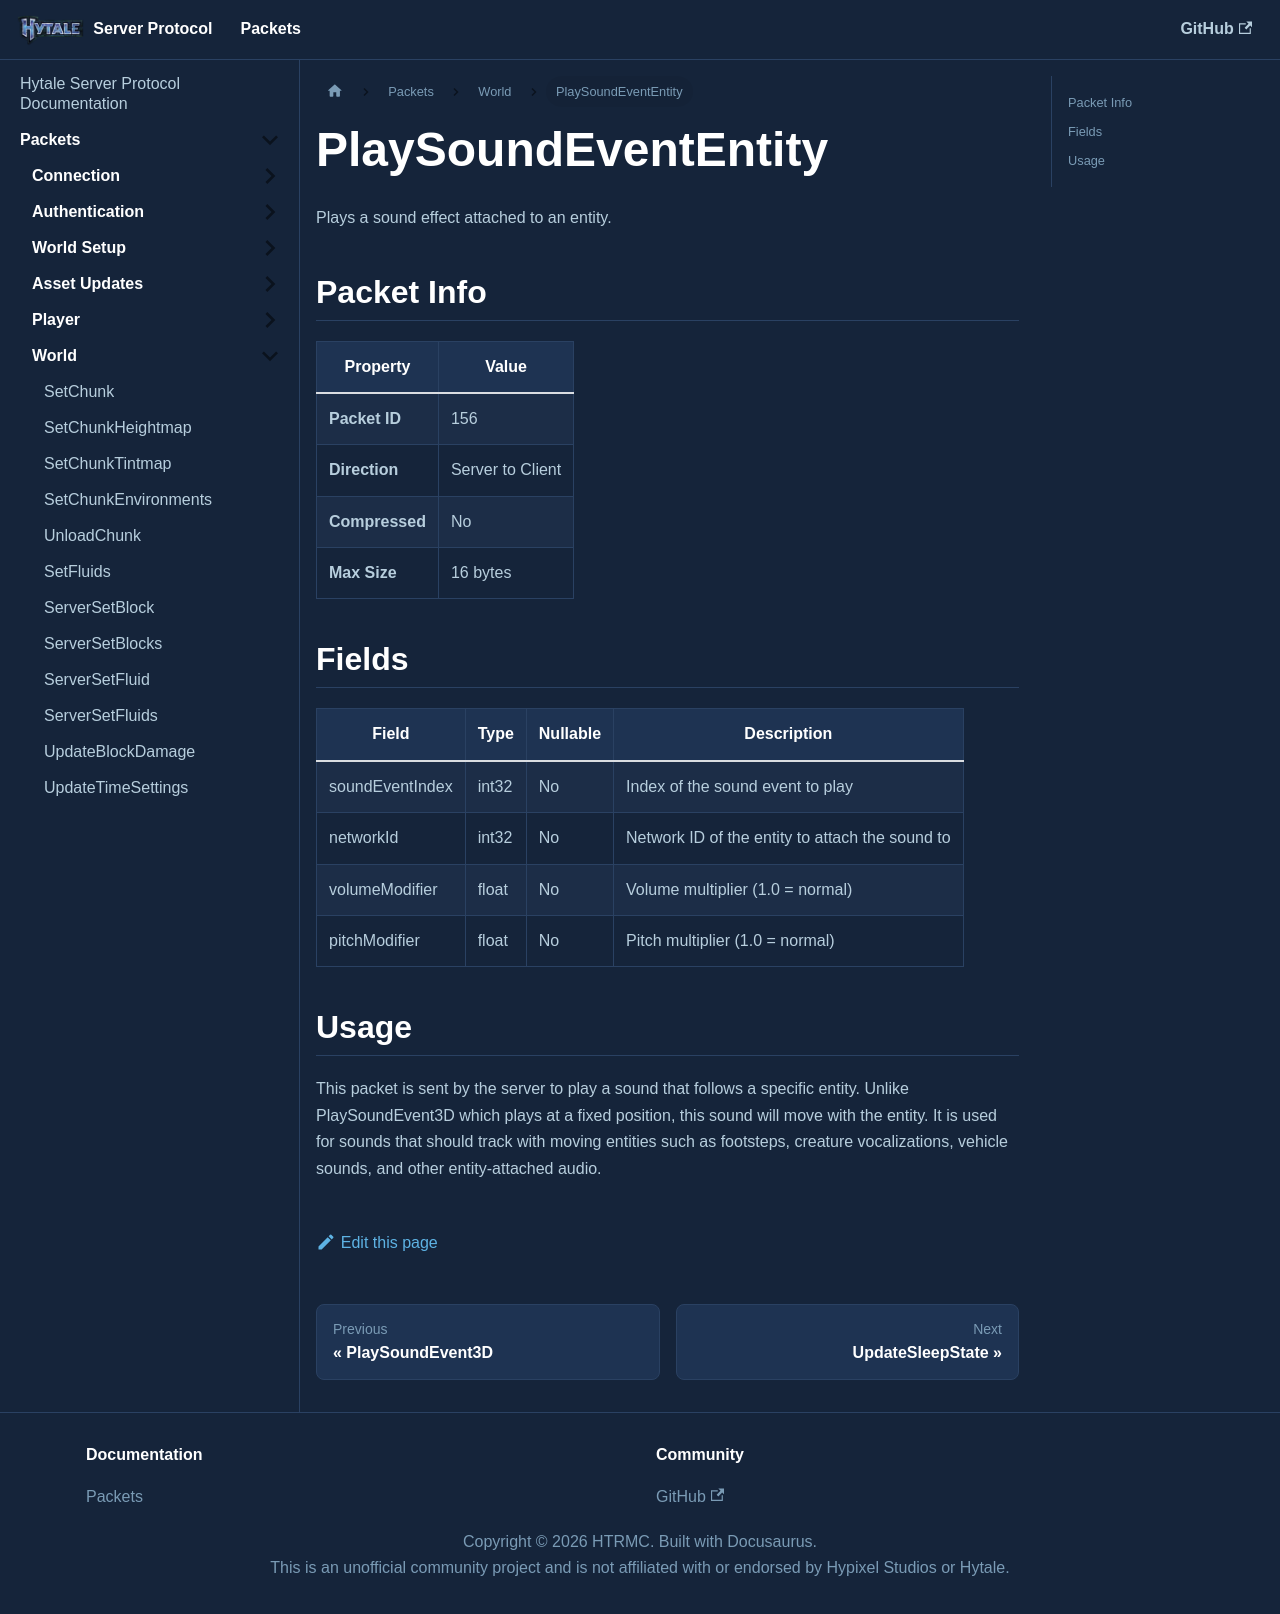

repository: HTRMC/HytaleServerDocs · page: docs/packets/world/playsoundevententity/index.html · generator: docusaurus

---
sidebar_position: 23
---

# PlaySoundEventEntity

Plays a sound effect attached to an entity.

## Packet Info

| Property | Value |
|----------|-------|
| **Packet ID** | 156 |
| **Direction** | Server to Client |
| **Compressed** | No |
| **Max Size** | 16 bytes |

## Fields

| Field | Type | Nullable | Description |
|-------|------|----------|-------------|
| soundEventIndex | int32 | No | Index of the sound event to play |
| networkId | int32 | No | Network ID of the entity to attach the sound to |
| volumeModifier | float | No | Volume multiplier (1.0 = normal) |
| pitchModifier | float | No | Pitch multiplier (1.0 = normal) |

## Usage

This packet is sent by the server to play a sound that follows a specific entity. Unlike PlaySoundEvent3D which plays at a fixed position, this sound will move with the entity. It is used for sounds that should track with moving entities such as footsteps, creature vocalizations, vehicle sounds, and other entity-attached audio.
